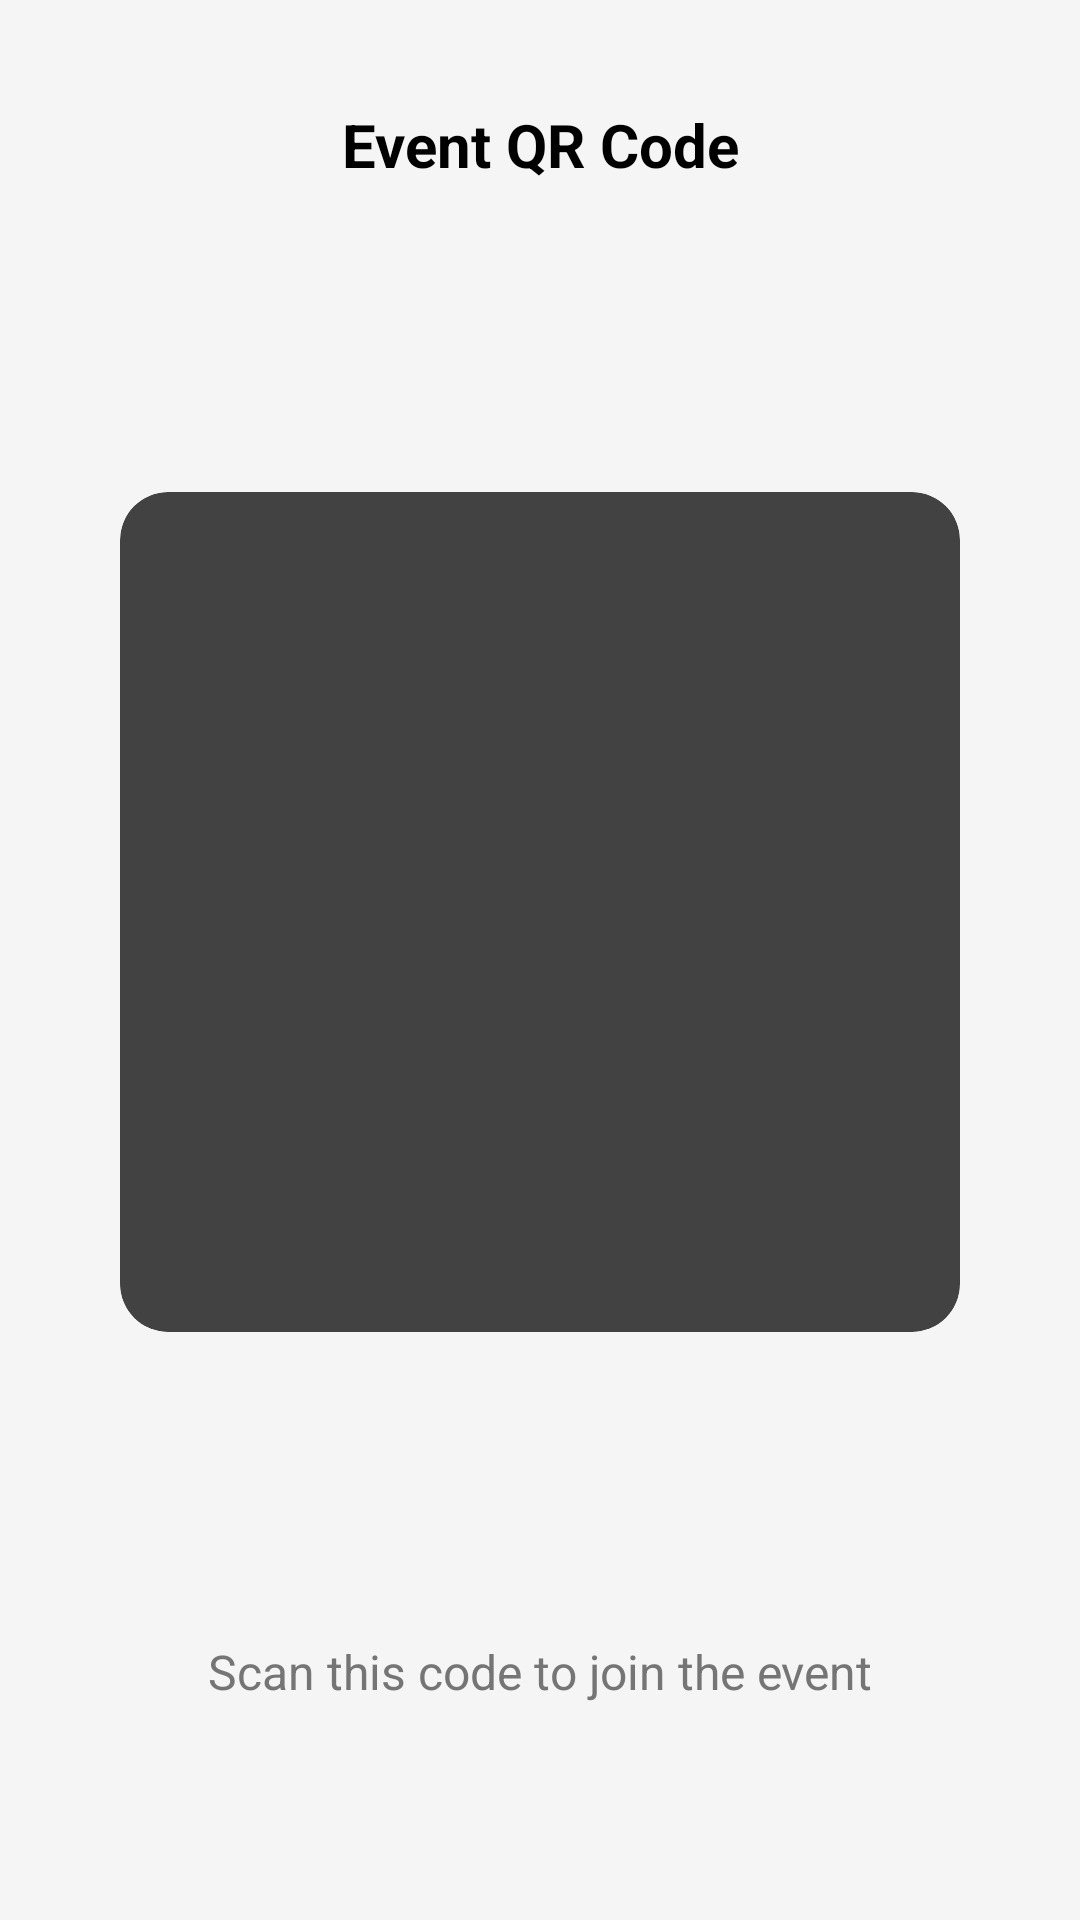

The Android layout XML behind this screen, and the referenced resources:
<!-- AndroidManifest.xml: application theme Theme.Lottery -->
<!-- res/layout/fragment_qr_display.xml -->
<?xml version="1.0" encoding="utf-8"?>
<androidx.constraintlayout.widget.ConstraintLayout xmlns:android="http://schemas.android.com/apk/res/android"
    xmlns:app="http://schemas.android.com/apk/res-auto"
    android:layout_width="match_parent"
    android:layout_height="match_parent"
    android:background="@color/bg_grey"
    android:padding="24dp">

    <ImageButton
        android:id="@+id/btnBack"
        android:layout_width="48dp"
        android:layout_height="48dp"
        android:background="?attr/selectableItemBackgroundBorderless"
        android:src="@drawable/ic_back"
        app:layout_constraintStart_toStartOf="parent"
        app:layout_constraintTop_toTopOf="parent" />

    <TextView
        android:id="@+id/tvTitle"
        android:layout_width="wrap_content"
        android:layout_height="wrap_content"
        android:text="Event QR Code"
        android:textColor="@color/black"
        android:textSize="20sp"
        android:textStyle="bold"
        app:layout_constraintBottom_toBottomOf="@id/btnBack"
        app:layout_constraintEnd_toEndOf="parent"
        app:layout_constraintStart_toStartOf="parent"
        app:layout_constraintTop_toTopOf="@id/btnBack" />

    <androidx.cardview.widget.CardView
        android:layout_width="wrap_content"
        android:layout_height="wrap_content"
        app:cardCornerRadius="16dp"
        app:cardElevation="4dp"
        app:layout_constraintBottom_toTopOf="@id/tvInstructions"
        app:layout_constraintEnd_toEndOf="parent"
        app:layout_constraintStart_toStartOf="parent"
        app:layout_constraintTop_toBottomOf="@id/tvTitle">

        <ImageView
            android:id="@+id/ivQrCode"
            android:layout_width="280dp"
            android:layout_height="280dp"
            android:padding="16dp"
            android:scaleType="fitCenter" />
    </androidx.cardview.widget.CardView>

    <TextView
        android:id="@+id/tvInstructions"
        android:layout_width="wrap_content"
        android:layout_height="wrap_content"
        android:layout_marginBottom="48dp"
        android:text="Scan this code to join the event"
        android:textColor="@color/text_secondary"
        android:textSize="16sp"
        app:layout_constraintBottom_toBottomOf="parent"
        app:layout_constraintEnd_toEndOf="parent"
        app:layout_constraintStart_toStartOf="parent" />

</androidx.constraintlayout.widget.ConstraintLayout>
<!-- resources referenced by this layout -->
<resources>
  <color name="bg_grey">#F5F5F5</color>
  <color name="black">#FF000000</color>
  <color name="text_secondary">#757575</color>
</resources>
